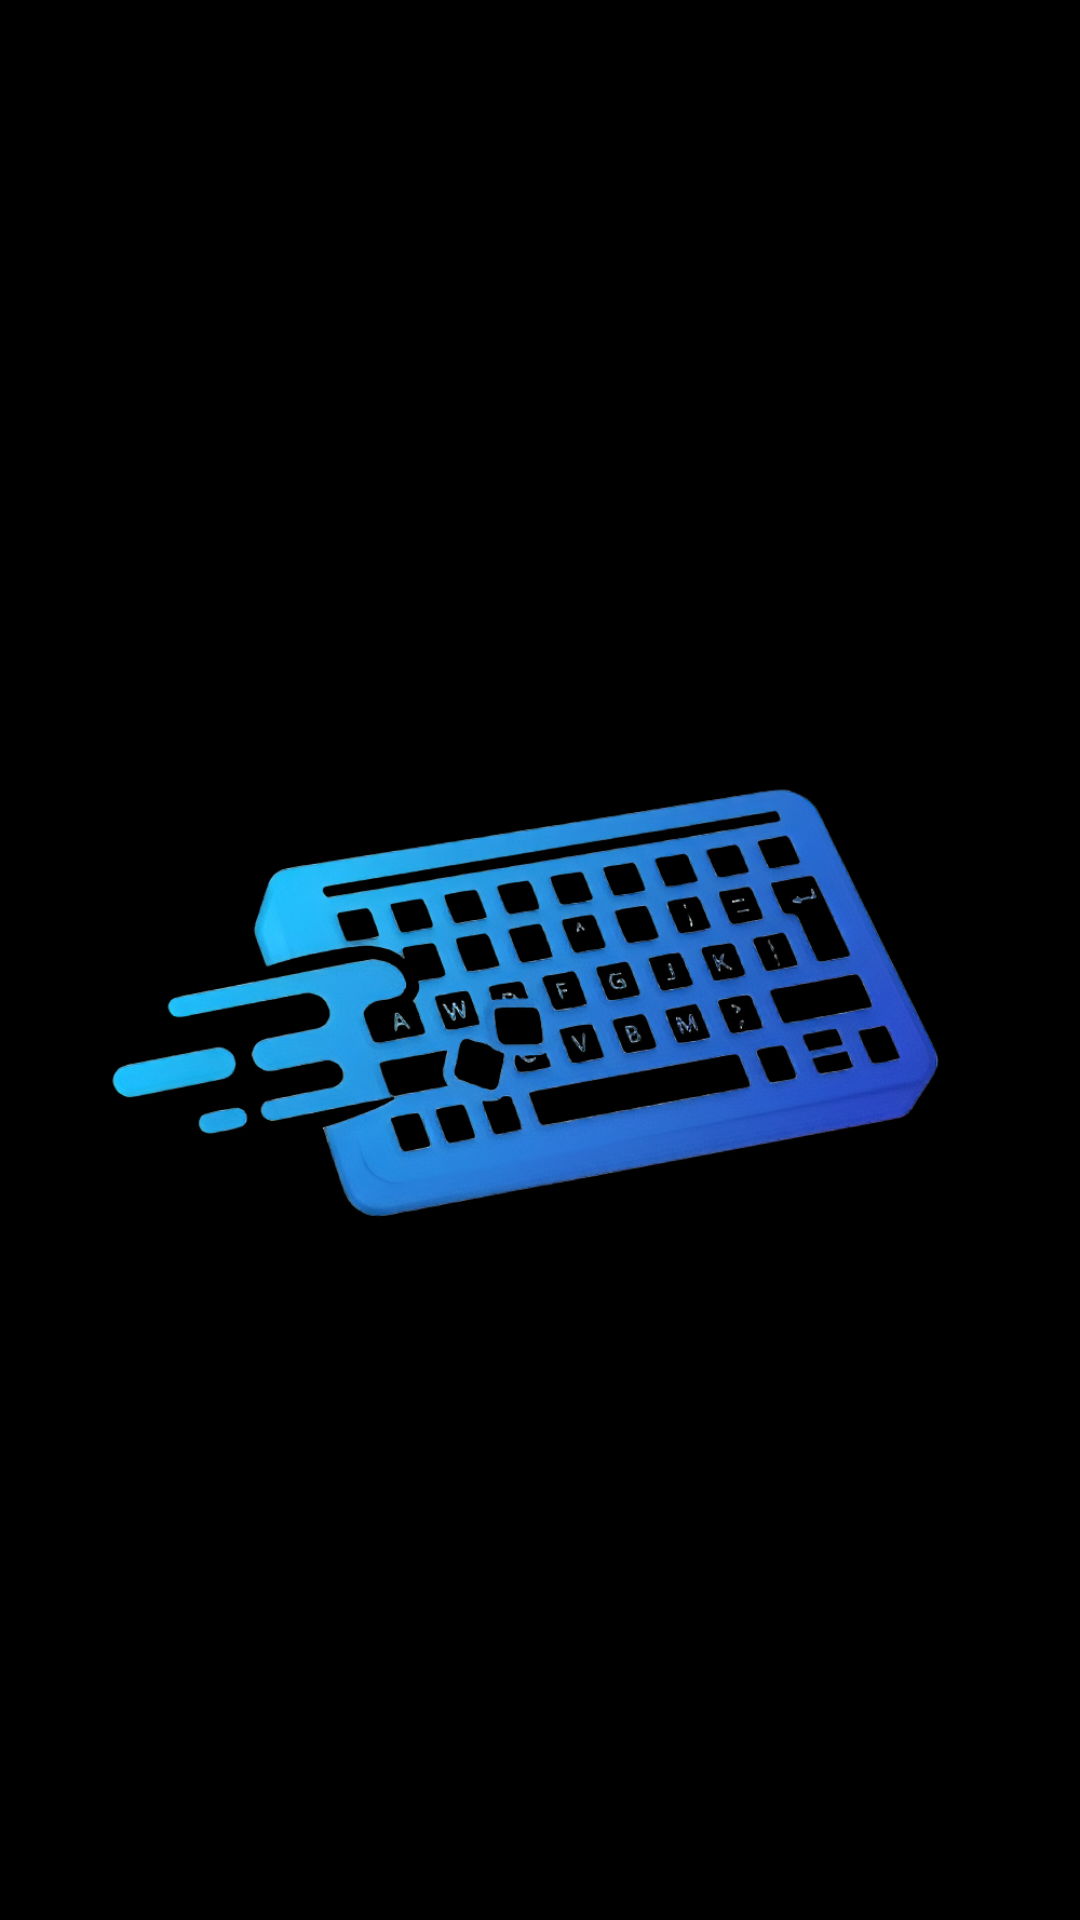

Produce the Android XML layout that renders to this screen, including the resource entries it uses.
<!-- AndroidManifest.xml: application theme Theme.TypingApp -->
<!-- res/layout/rv_item_min.xml -->
<?xml version="1.0" encoding="utf-8"?>
<androidx.constraintlayout.widget.ConstraintLayout xmlns:android="http://schemas.android.com/apk/res/android"
    android:layout_width="match_parent"
    android:layout_height="wrap_content"
    android:background="@color/black"
    android:layout_margin="10dp"
    xmlns:app="http://schemas.android.com/apk/res-auto">

    <ImageView
        android:id="@+id/imgMain"
        android:layout_width="0dp"
        android:layout_height="0dp"
        android:scaleType="centerCrop"
        app:layout_constraintStart_toStartOf="parent"
        app:layout_constraintEnd_toEndOf="parent"
        app:layout_constraintTop_toTopOf="parent"
        app:layout_constraintBottom_toBottomOf="parent"
        app:layout_constraintDimensionRatio="1"
        android:src="@drawable/logo"
        android:contentDescription="@string/app_name"
        />











</androidx.constraintlayout.widget.ConstraintLayout>
<!-- resources referenced by this layout -->
<resources>
  <color name="black">#FF000000</color>
  <!-- drawable logo: png bitmap (drawable, 502863 bytes) -->
  <string name="app_name">TypingApp</string>
  <style name="Theme.TypingApp" parent="Theme.MaterialComponents.DayNight.DarkActionBar">
          
          <item name="colorPrimary">@color/blue_500</item>
          <item name="colorPrimaryVariant">@color/blue_700</item>
          <item name="colorOnPrimary">@color/white</item>
          
          <item name="colorSecondary">@color/teal_200</item>
          <item name="colorSecondaryVariant">@color/teal_700</item>
          <item name="colorOnSecondary">@color/black</item>
          
          <item name="android:statusBarColor">?attr/colorPrimaryVariant</item>
  
          <item name="android:colorEdgeEffect">@color/blue_700</item>
          
      </style>
  <color name="blue_500">#00d2ff</color>
  <color name="blue_700">#0A35AF</color>
  <color name="white">#FFFFFFFF</color>
  <color name="teal_200">#FF03DAC5</color>
  <color name="teal_700">#FF018786</color>
</resources>
